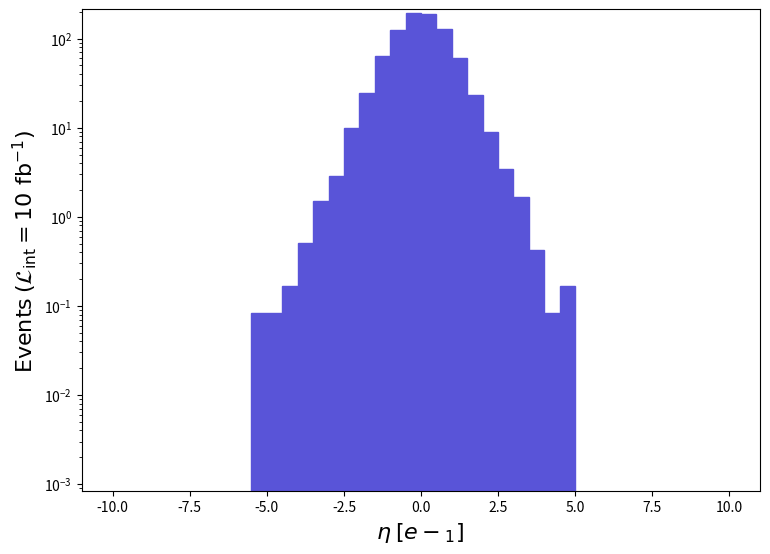

The matplotlib source for this figure: (Note: this script raises an exception after producing the figure.)
def selection_4():

    # Library import
    import numpy
    import matplotlib
    import matplotlib.pyplot   as plt
    import matplotlib.gridspec as gridspec

    # Library version
    matplotlib_version = matplotlib.__version__
    numpy_version      = numpy.__version__

    # Histo binning
    xBinning = numpy.linspace(-10.0,10.0,41,endpoint=True)

    # Creating data sequence: middle of each bin
    xData = numpy.array([-9.75,-9.25,-8.75,-8.25,-7.75,-7.25,-6.75,-6.25,-5.75,-5.25,-4.75,-4.25,-3.75,-3.25,-2.75,-2.25,-1.75,-1.25,-0.75,-0.25,0.25,0.75,1.25,1.75,2.25,2.75,3.25,3.75,4.25,4.75,5.25,5.75,6.25,6.75,7.25,7.75,8.25,8.75,9.25,9.75])

    # Creating weights for histo: y5_ETA_0
    y5_ETA_0_weights = numpy.array([0.0,0.0,0.0,0.0,0.0,0.0,0.0,0.0,0.0,0.08406199160000082,0.08406199160000082,0.16812398320000163,0.504371949600005,1.5131158488000147,2.858107714400028,10.003379000399898,24.798287522000244,64.22336358240042,123.99148760999621,193.4266806715981,191.15698089840066,128.69888713960347,60.86088391840039,23.537357648000228,8.910571109600086,3.4465416556000337,1.6812398320000164,0.4203099580000041,0.08406199160000082,0.16812398320000163,0.0,0.0,0.0,0.0,0.0,0.0,0.0,0.0,0.0,0.0])

    # Creating a new Canvas
    fig   = plt.figure(figsize=(8.75,6.25),dpi=80)
    frame = gridspec.GridSpec(1,1)
    pad   = fig.add_subplot(frame[0])

    # Creating a new Stack
    pad.hist(x=xData, bins=xBinning, weights=y5_ETA_0_weights,\
             label="$run\_01$", histtype="stepfilled", rwidth=1.0,\
             color="#5954d8", edgecolor="#5954d8", linewidth=1, linestyle="solid",\
             bottom=None, cumulative=False, density=False, align="mid", orientation="vertical")


    # Axis
    plt.rc('text',usetex=False)
    plt.xlabel(r"$\eta$ $[ e-_{1} ]$ ",\
               fontsize=16,color="black")
    plt.ylabel(r"$\mathrm{Events}$ $(\mathcal{L}_{\mathrm{int}} = 10\ \mathrm{fb}^{-1})$ ",\
               fontsize=16,color="black")

    # Boundary of y-axis
    ymax=(y5_ETA_0_weights).max()*1.1
    #ymin=0 # linear scale
    ymin=min([x for x in (y5_ETA_0_weights) if x])/100. # log scale
    plt.gca().set_ylim(ymin,ymax)

    # Log/Linear scale for X-axis
    plt.gca().set_xscale("linear")
    #plt.gca().set_xscale("log",nonpositive="clip")

    # Log/Linear scale for Y-axis
    #plt.gca().set_yscale("linear")
    plt.gca().set_yscale("log",nonpositive="clip")

    # Saving the image
    plt.savefig('../../HTML/MadAnalysis5job_0/selection_4.png')

# Running!
if __name__ == '__main__':
    selection_4()
